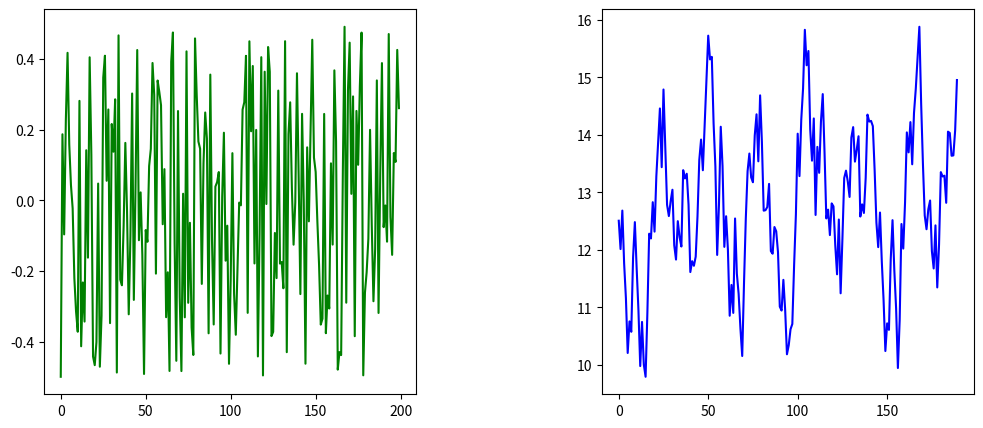

Source code (Python):
import math
import numpy as np
import matplotlib.pyplot as plt
from matplotlib import cm
from mpl_toolkits.mplot3d import Axes3D

lya_1 = 5**9
lya_2 = 3**8
M0 = 13
disp = 8
a0 = 0.12
A_1 = 0.5

A_2 = 0.5
Z_max = 190
N_s = 10

#конгруэнтный алгоритм
X = []
cong = []
x = 1

def Cong():
    for i in range(200):
        if i == 0:
            X.append(x)
        else:
            X_i = (lya_1 * X[i-1]) % lya_2
            X.append(X_i)
    for i in range(200):
        cong.append((X[i]/lya_2)-0.5)
    return cong

def M(z):
    return (1/len(z))*sum(z)

def Disper(z):
    sum_z = 0
    for i in z:
        sum_z += (i-M(z))**2
    return ((1/len(z))*sum_z)


def Z(z):
    Z_k = []
    for i in range(len(z)-N_s):
        sum_z = 0
        for j in range(i, i+N_s):
            sum_z += z[j] * math.sqrt(math.sqrt(disp)/( Disper(z) *a0)) * A_1 * math.exp(-1*a0*(i - j)) + M0
        Z_k.append((1/N_s)*sum_z)
    return Z_k


listt = Cong()
Z_k = Z(listt)
print(Z_k)

fig, axes = plt.subplots(nrows=1, ncols=2, figsize=(12, 5))

x1 = [i for i in range(200)]
z1 = [i for i in range(190)]
axes[0].plot(x1, listt, color='green')
axes[1].plot(z1, Z_k, color='blue')


plt.subplots_adjust(wspace=0.5, hspace=0)
plt.show()